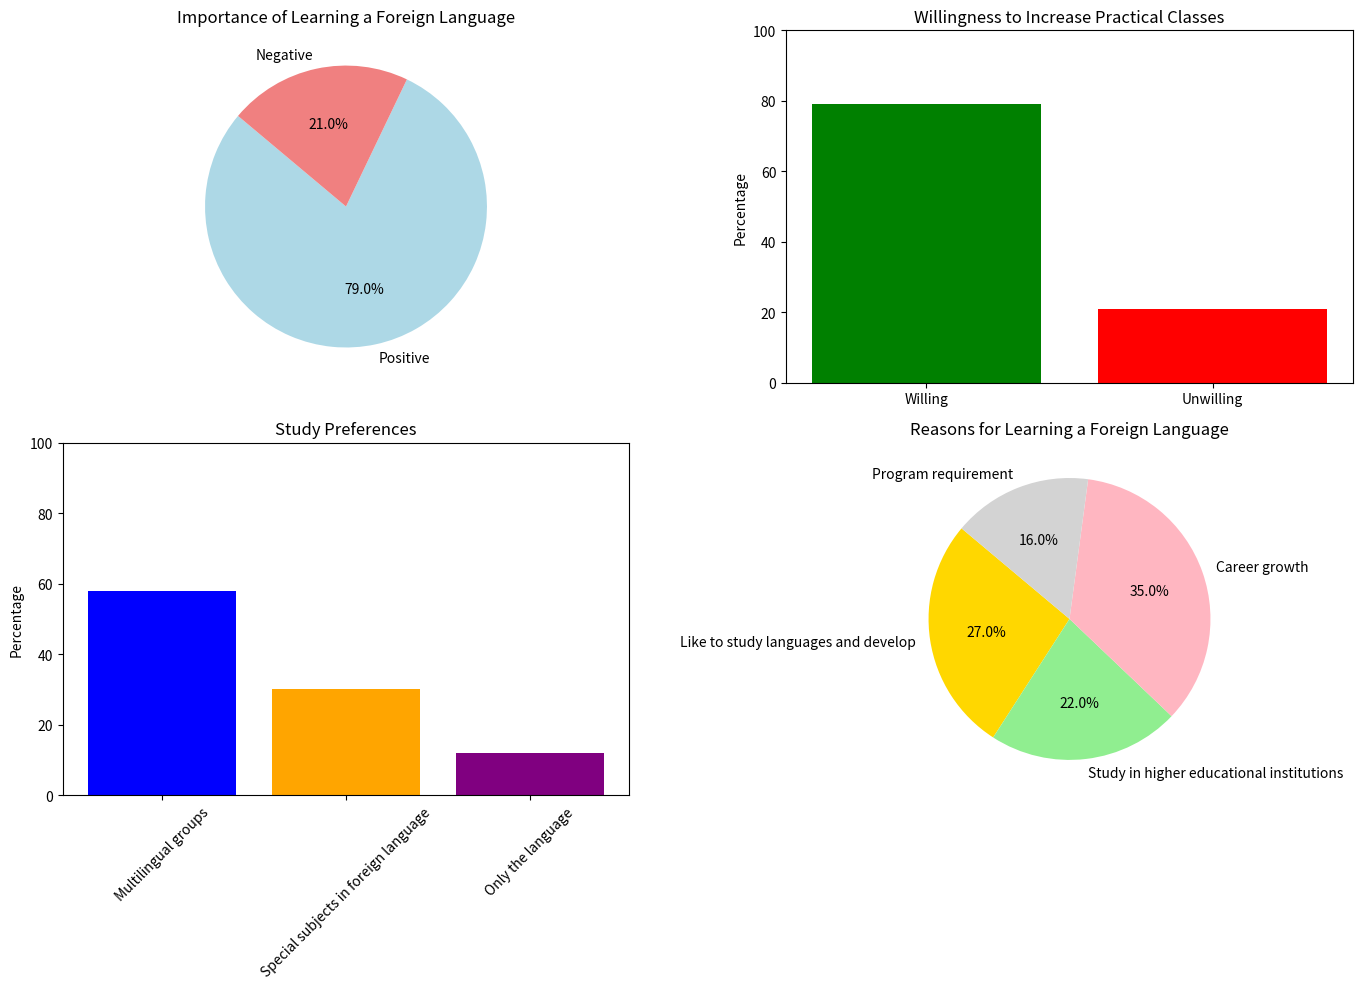

The matplotlib source for this figure:
import matplotlib.pyplot as plt
import numpy as np
from scipy import stats

total_respondents = 120
importance_of_foreign_language = {'Positive': 79, 'Negative': 21}
willingness_to_increase_classes = {'Willing': 79, 'Unwilling': 21}
study_preferences = {'Multilingual groups': 58, 'Special subjects in foreign language': 30, 'Only the language': 12}
reasons_for_learning_language = {
    'Like to study languages and develop': 27,
    'Study in higher educational institutions': 22,
    'Career growth': 35,
    'Program requirement': 16
}

importance_values = np.array(list(importance_of_foreign_language.values()))
willingness_values = np.array(list(willingness_to_increase_classes.values()))
study_preferences_values = np.array(list(study_preferences.values()))
reasons_values = np.array(list(reasons_for_learning_language.values()))

def print_descriptive_stats(data, title):
    print(f"{title} - Descriptive Statistics")
    print(f"Mean: {np.mean(data):.2f}")
    print(f"Median: {np.median(data):.2f}")
    print(f"Standard Deviation: {np.std(data):.2f}")
    print(f"Variance: {np.var(data):.2f}")
    print()

def chi_square_test(observed, title):
    chi2, p = stats.chi2_contingency([observed, total_respondents - observed])[:2]
    print(f"{title} - Chi-square Test")
    print(f"Chi-square statistic: {chi2:.2f}")
    print(f"P-value: {p:.4f}")
    if p < 0.05:
        print("Result: Significant (reject the null hypothesis)")
    else:
        print("Result: Not significant (fail to reject the null hypothesis)")
    print()

print_descriptive_stats(importance_values, "Importance of Learning a Foreign Language")
print_descriptive_stats(willingness_values, "Willingness to Increase Practical Classes")
print_descriptive_stats(study_preferences_values, "Study Preferences")
print_descriptive_stats(reasons_values, "Reasons for Learning a Foreign Language")

chi_square_test(importance_values, "Importance of Learning a Foreign Language")
chi_square_test(willingness_values, "Willingness to Increase Practical Classes")
chi_square_test(study_preferences_values, "Study Preferences")
chi_square_test(reasons_values, "Reasons for Learning a Foreign Language")

plt.figure(figsize=(14, 10))

plt.subplot(2, 2, 1)
plt.pie(importance_of_foreign_language.values(), labels=importance_of_foreign_language.keys(), autopct='%1.1f%%', startangle=140, colors=['lightblue', 'lightcoral'])
plt.title('Importance of Learning a Foreign Language')

plt.subplot(2, 2, 2)
plt.bar(willingness_to_increase_classes.keys(), willingness_to_increase_classes.values(), color=['green', 'red'])
plt.title('Willingness to Increase Practical Classes')
plt.ylabel('Percentage')
plt.ylim(0, 100)

plt.subplot(2, 2, 3)
plt.bar(study_preferences.keys(), study_preferences.values(), color=['blue', 'orange', 'purple'])
plt.title('Study Preferences')
plt.ylabel('Percentage')
plt.ylim(0, 100)
plt.xticks(rotation=45)

plt.subplot(2, 2, 4)
plt.pie(reasons_for_learning_language.values(), labels=reasons_for_learning_language.keys(), autopct='%1.1f%%', startangle=140, colors=['gold', 'lightgreen', 'lightpink', 'lightgray'])
plt.title('Reasons for Learning a Foreign Language')

plt.tight_layout()
plt.show()

context = """
The article discusses the problems and prospects of the formation and development of multilingual education in Kazakhstan.
Key highlights include:
- A survey conducted among students of Pavlodar Pedagogical University showed that many of them (79%) answered positively about the importance of learning a foreign language for their future specialty.
- Despite the positive attitude, 21% of the students do not want to increase the number of practical classes in a foreign language.
- Study preferences show that 58% prefer studying in multilingual groups, while 30% prefer special subjects in a foreign language, and 12% think only the language itself matters.
- The reasons for learning a foreign language are diverse: 27% like to study languages and want to develop, 22% need it for studying in higher educational institutions, 35% for career growth, and 16% study because the program requires it.

Challenges identified include:
- Non-compliance of current qualification requirements with those of a multilingual specialist.
- Lack of normative and program-methodical support for multilingual education.
- Insufficient knowledge of foreign experiences in implementing multilingual education.
- Need for developing a unified concept of training multilingual specialists.
"""

print(context)

